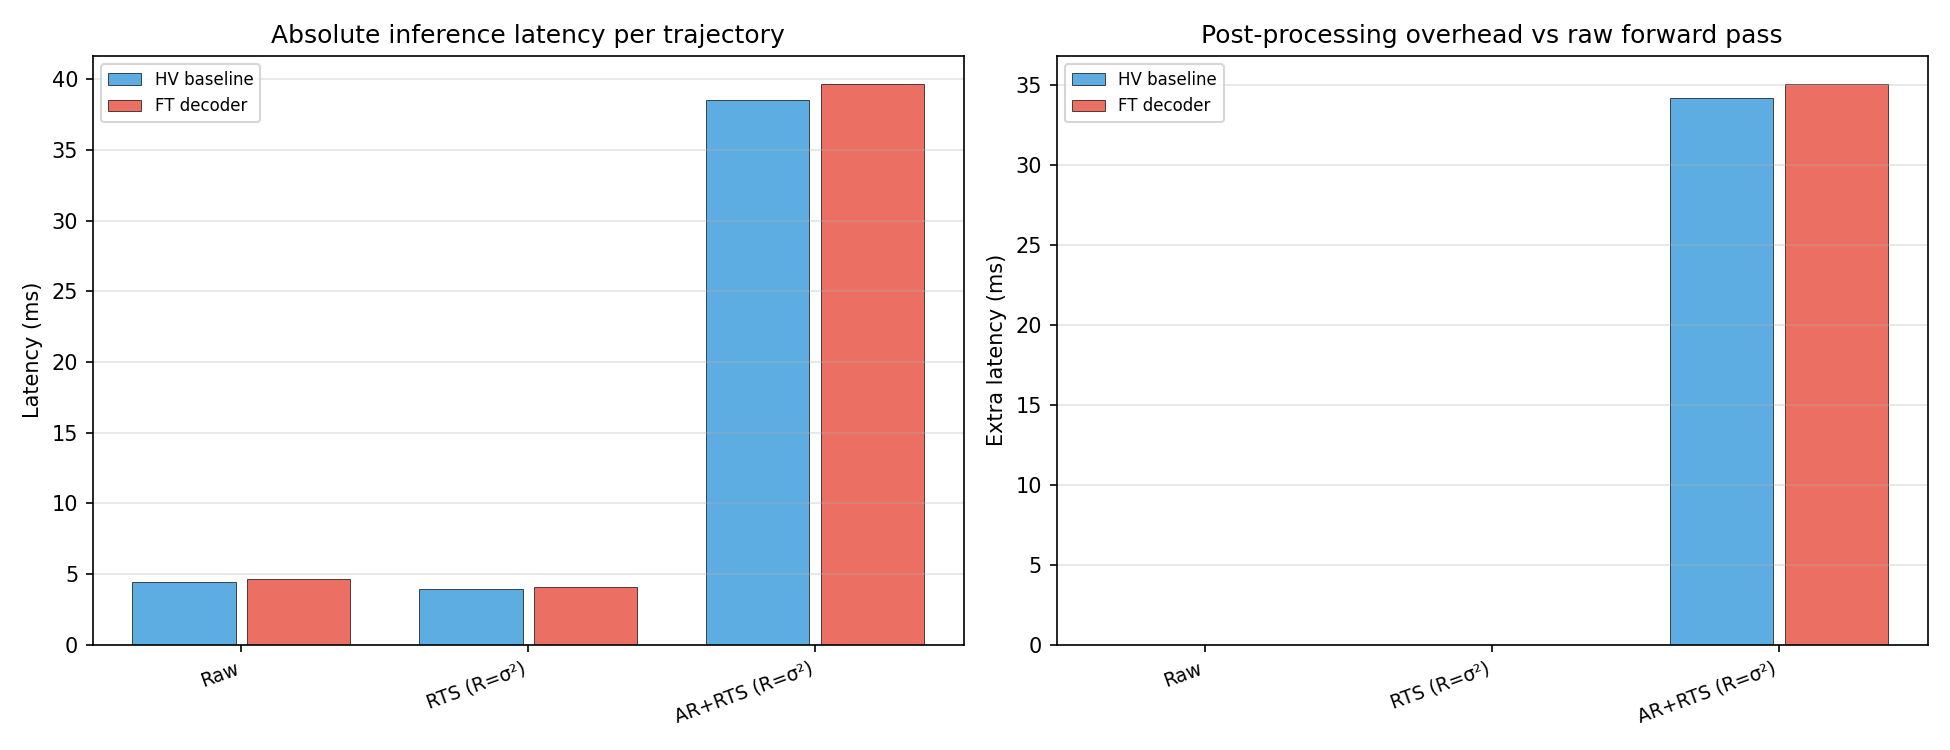

The data file committed next to this chart (first rows):
model, method, label, theta_0.0_ms, theta_0.1_ms, theta_0.2_ms, theta_0.3_ms, mean_ms
HV baseline, raw, Raw, 4.420, 4.304, 4.381, 4.468, 4.393
HV baseline, kalman_rts_var, RTS (R=σ²), 3.834, 3.975, 3.872, 3.894, 3.894
HV baseline, ar_kalman_rts_var, AR+RTS (R=σ²), 39.34, 37.57, 38.89, 38.38, 38.54
FT decoder, raw, Raw, 4.326, 4.968, 4.856, 4.352, 4.626
FT decoder, kalman_rts_var, RTS (R=σ²), 3.772, 4.391, 4.219, 3.968, 4.088
FT decoder, ar_kalman_rts_var, AR+RTS (R=σ²), 38.12, 41.64, 40.19, 38.68, 39.66
